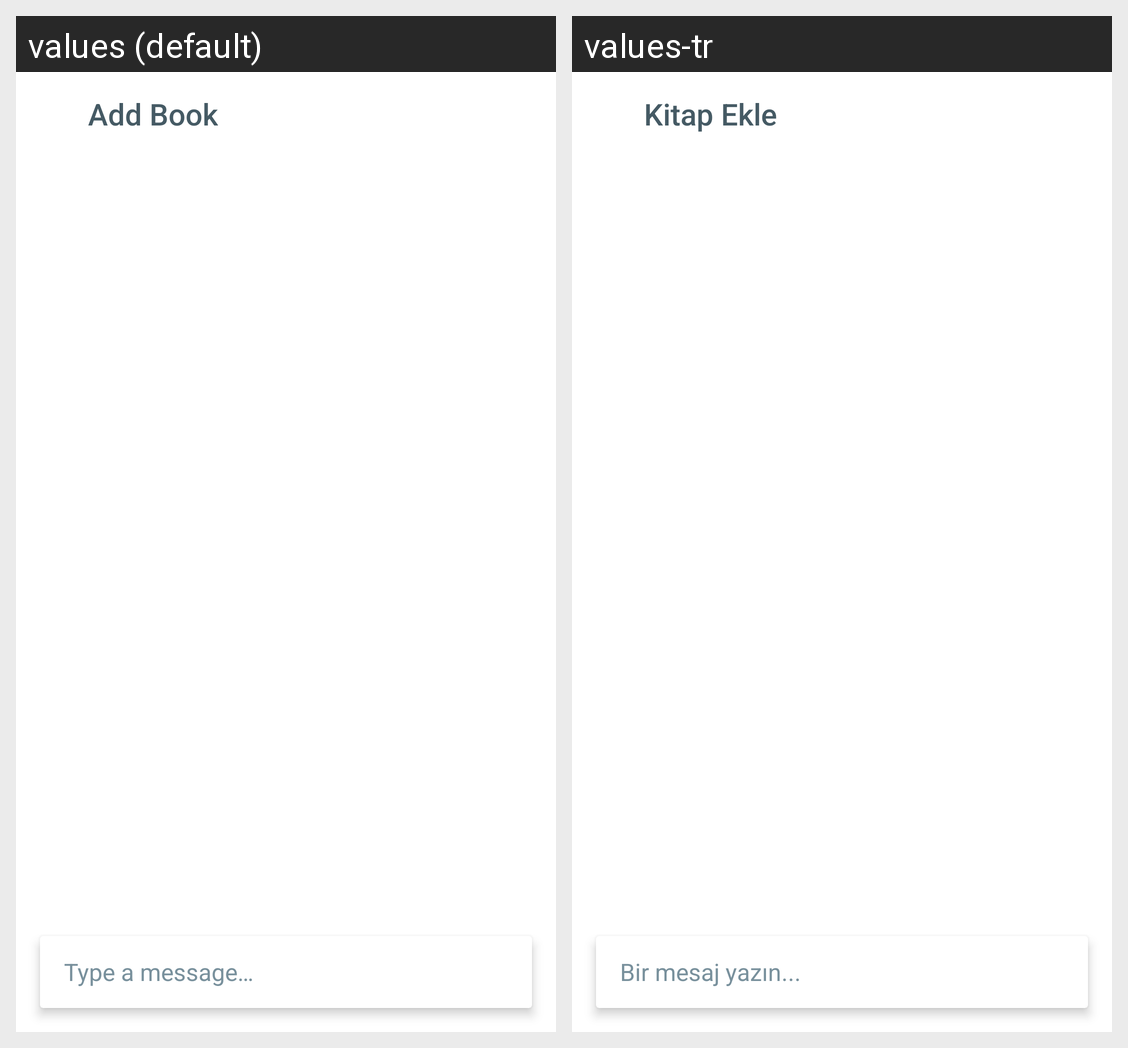

Here is an Android app screen in its default locale and in the app's own translations. Write out the translated-string differences for the strings that appear on this screen.
Android screen res/layout/activity_conversation.xml rendered under 2 locales, left to right: values (default), values-tr. Device: Nexus 5 (rendered at 1080×1920; each locale shown at half size, 540×960, under a caption strip naming it); theme AppTheme.
Strings drawn on this screen, with the default value and each locale's value (text and hints the layout hard-codes, and strings that could not be matched under every locale, appear in the picture but are not listed):

add_book_page_title
  values: Add Book
  values-tr: Kitap Ekle

type_message
  values: Type a message…
  values-tr: Bir mesaj yazın...
